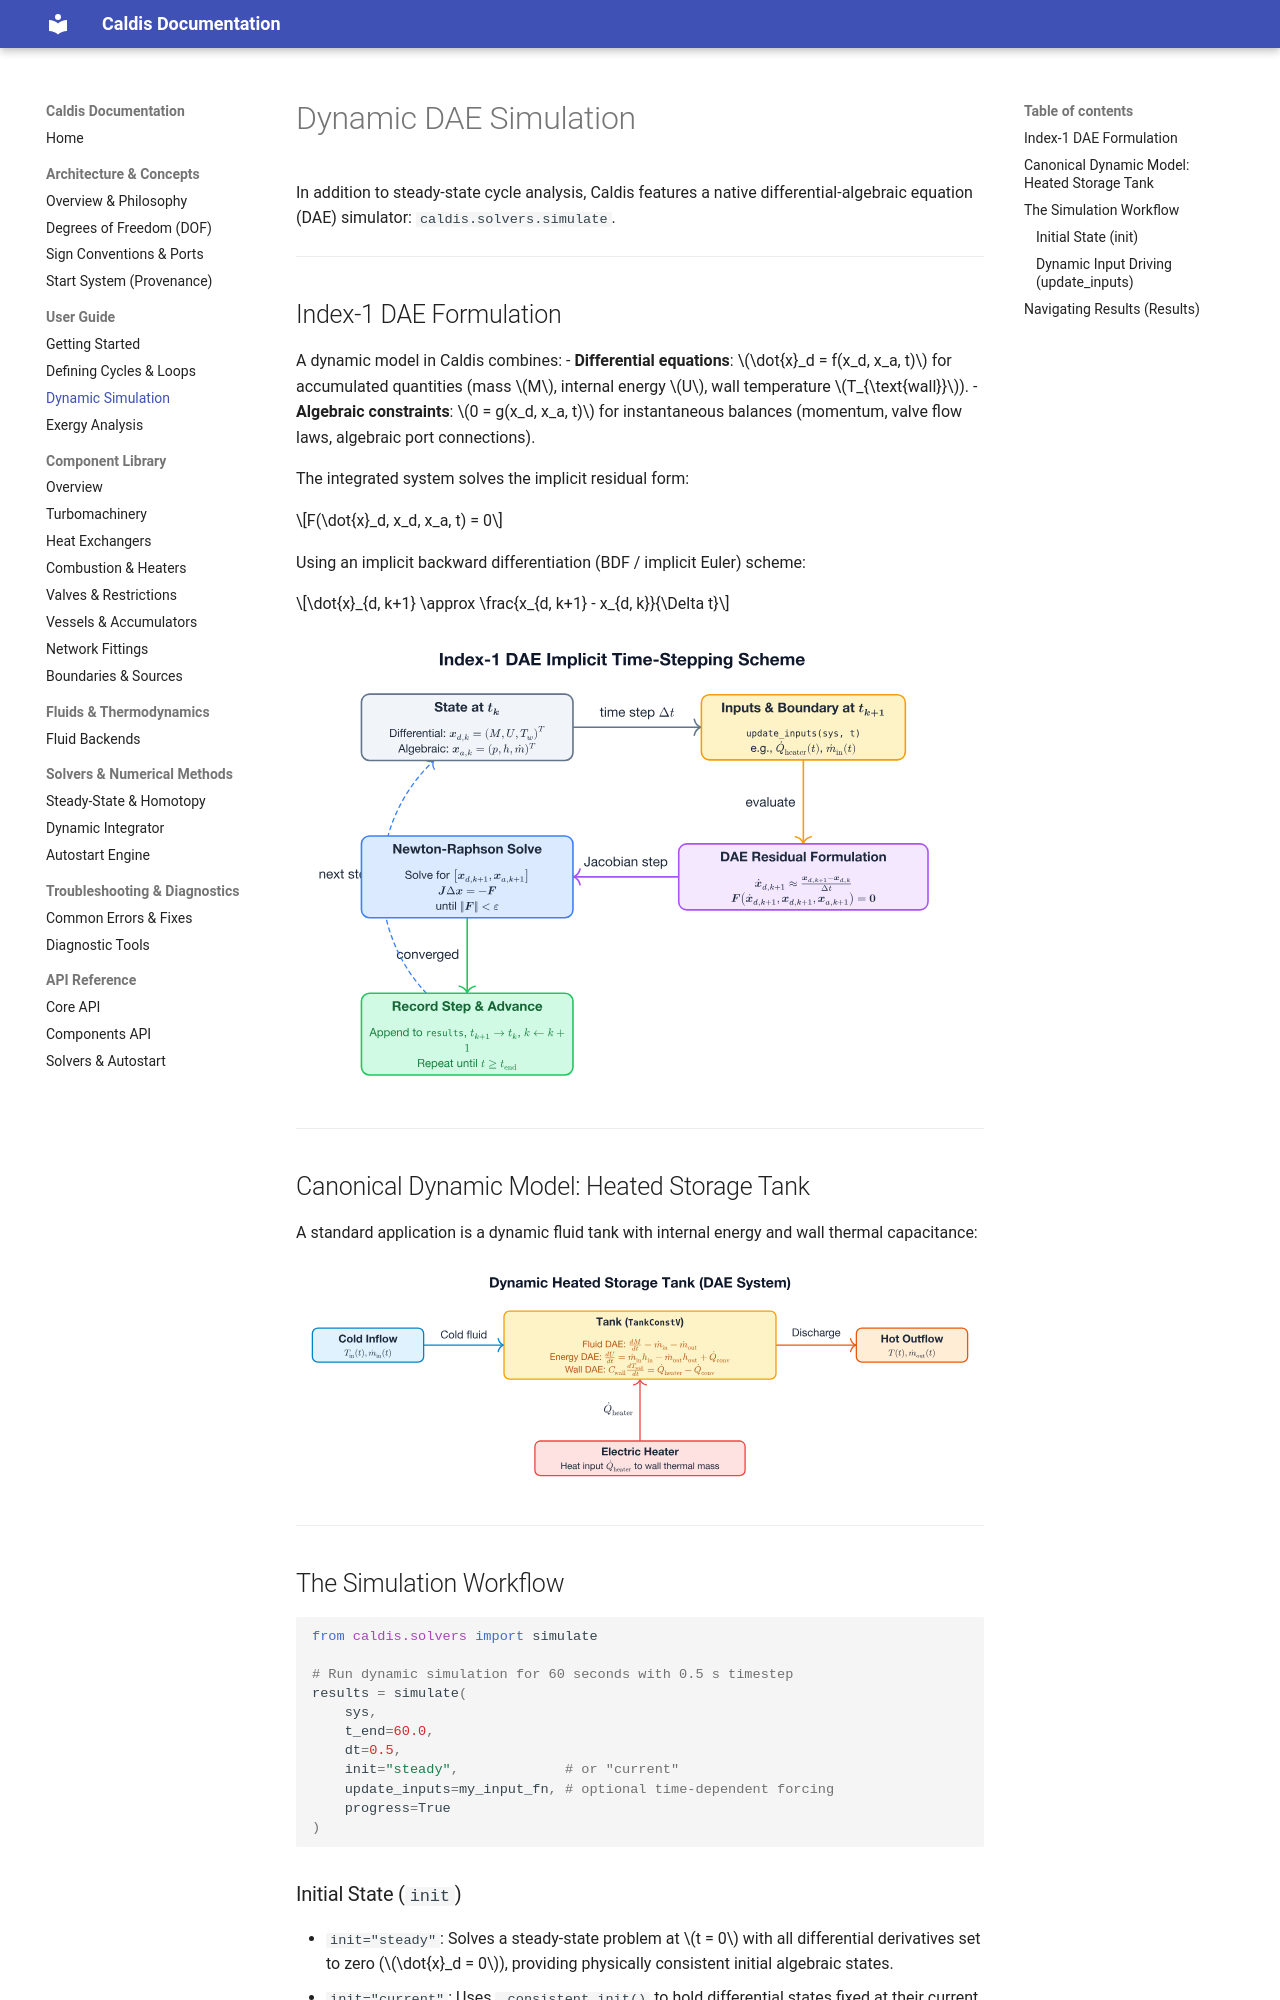

repository: Sebls/ES3A_EEP-01-energy-systems · page: guide/dynamic_simulation/index.html · generator: mkdocs

# Dynamic DAE Simulation

In addition to steady-state cycle analysis, Caldis features a native differential-algebraic equation (DAE) simulator: `caldis.solvers.simulate`.

---

## Index-1 DAE Formulation

A dynamic model in Caldis combines:
- **Differential equations**: $\dot{x}_d = f(x_d, x_a, t)$ for accumulated quantities (mass $M$, internal energy $U$, wall temperature $T_{\text{wall}}$).
- **Algebraic constraints**: $0 = g(x_d, x_a, t)$ for instantaneous balances (momentum, valve flow laws, algebraic port connections).

The integrated system solves the implicit residual form:

$$F(\dot{x}_d, x_d, x_a, t) = 0$$

Using an implicit backward differentiation (BDF / implicit Euler) scheme:

$$\dot{x}_{d, k+1} \approx \frac{x_{d, k+1} - x_{d, k}}{\Delta t}$$

![Index-1 DAE Implicit Time-Stepping Scheme](../assets/dynamic-solver-flow.svg)

---

## Canonical Dynamic Model: Heated Storage Tank

A standard application is a dynamic fluid tank with internal energy and wall thermal capacitance:

![Dynamic Heated Storage Tank (DAE System)](../assets/dynamic-tank-schematic.svg)

---

## The Simulation Workflow

```python
from caldis.solvers import simulate

# Run dynamic simulation for 60 seconds with 0.5 s timestep
results = simulate(
    sys,
    t_end=60.0,
    dt=0.5,
    init="steady",             # or "current"
    update_inputs=my_input_fn, # optional time-dependent forcing
    progress=True
)
```

### Initial State (`init`)
- `init="steady"`: Solves a steady-state problem at $t = 0$ with all differential derivatives set to zero ($\dot{x}_d = 0$), providing physically consistent initial algebraic states.
- `init="current"`: Uses `_consistent_init()` to hold differential states fixed at their current initial conditions while resolving the algebraic variables to satisfy all residuals.
